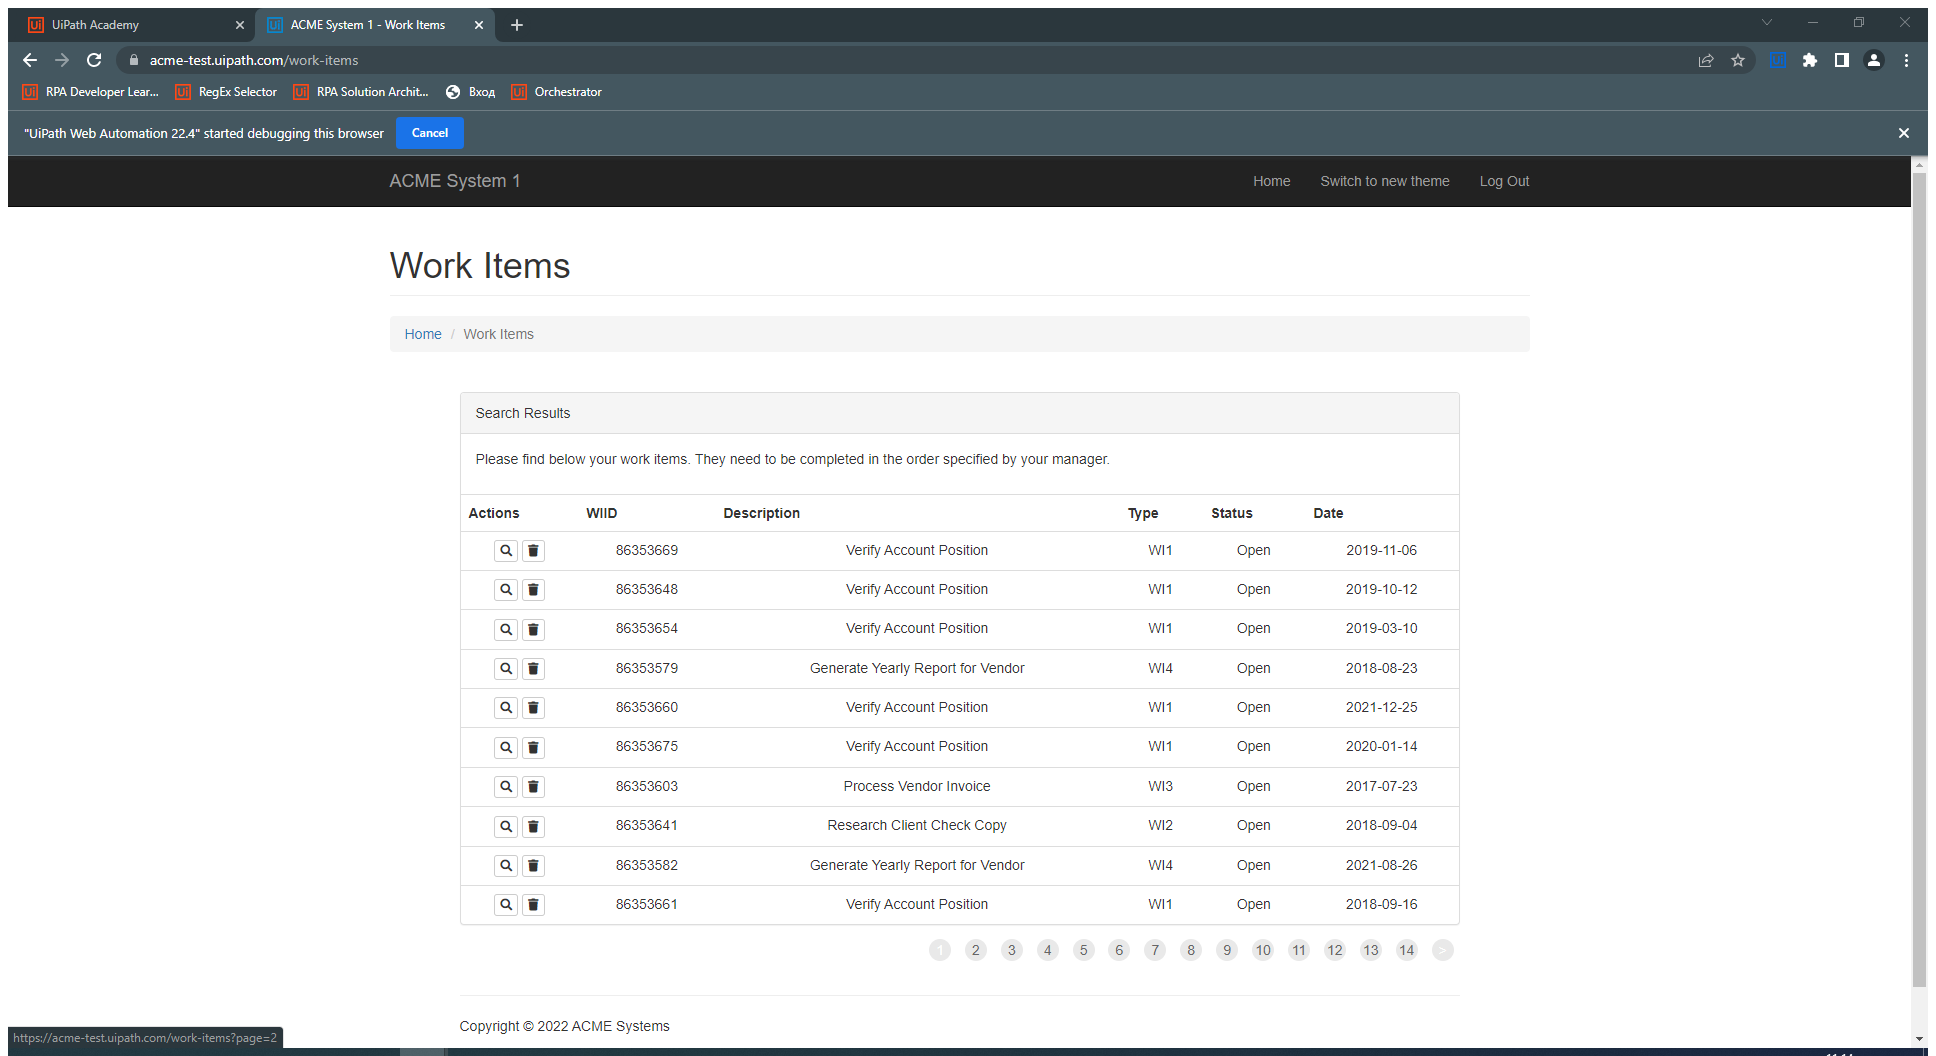
Task: Generate Yearly Report - Exercise Hints
Workflow: GetWIData

Step 1: Attach Chrome ACME in window 'ACME System 1 - Work Items' (chrome.exe)

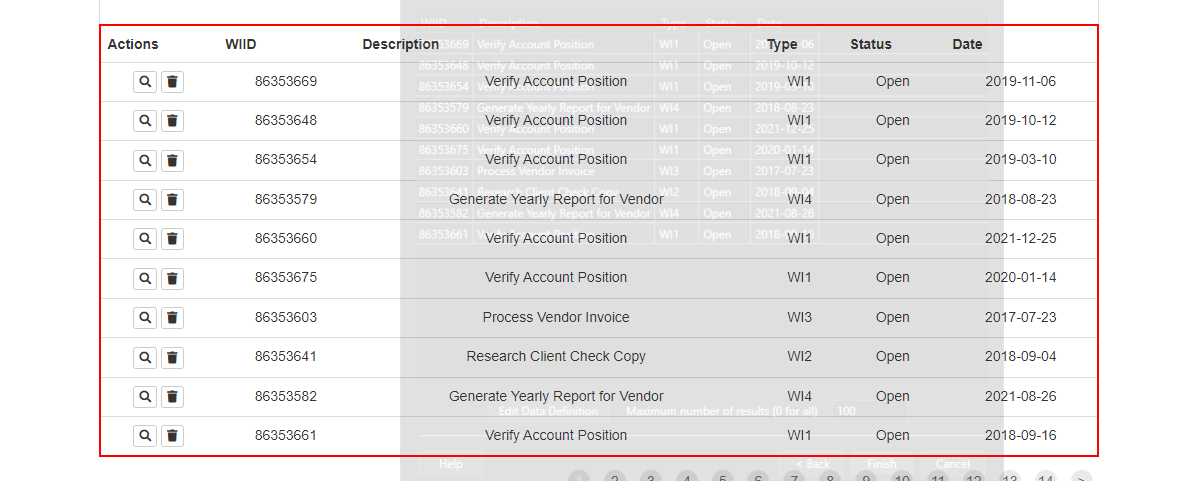
Step 2: get-text from the table